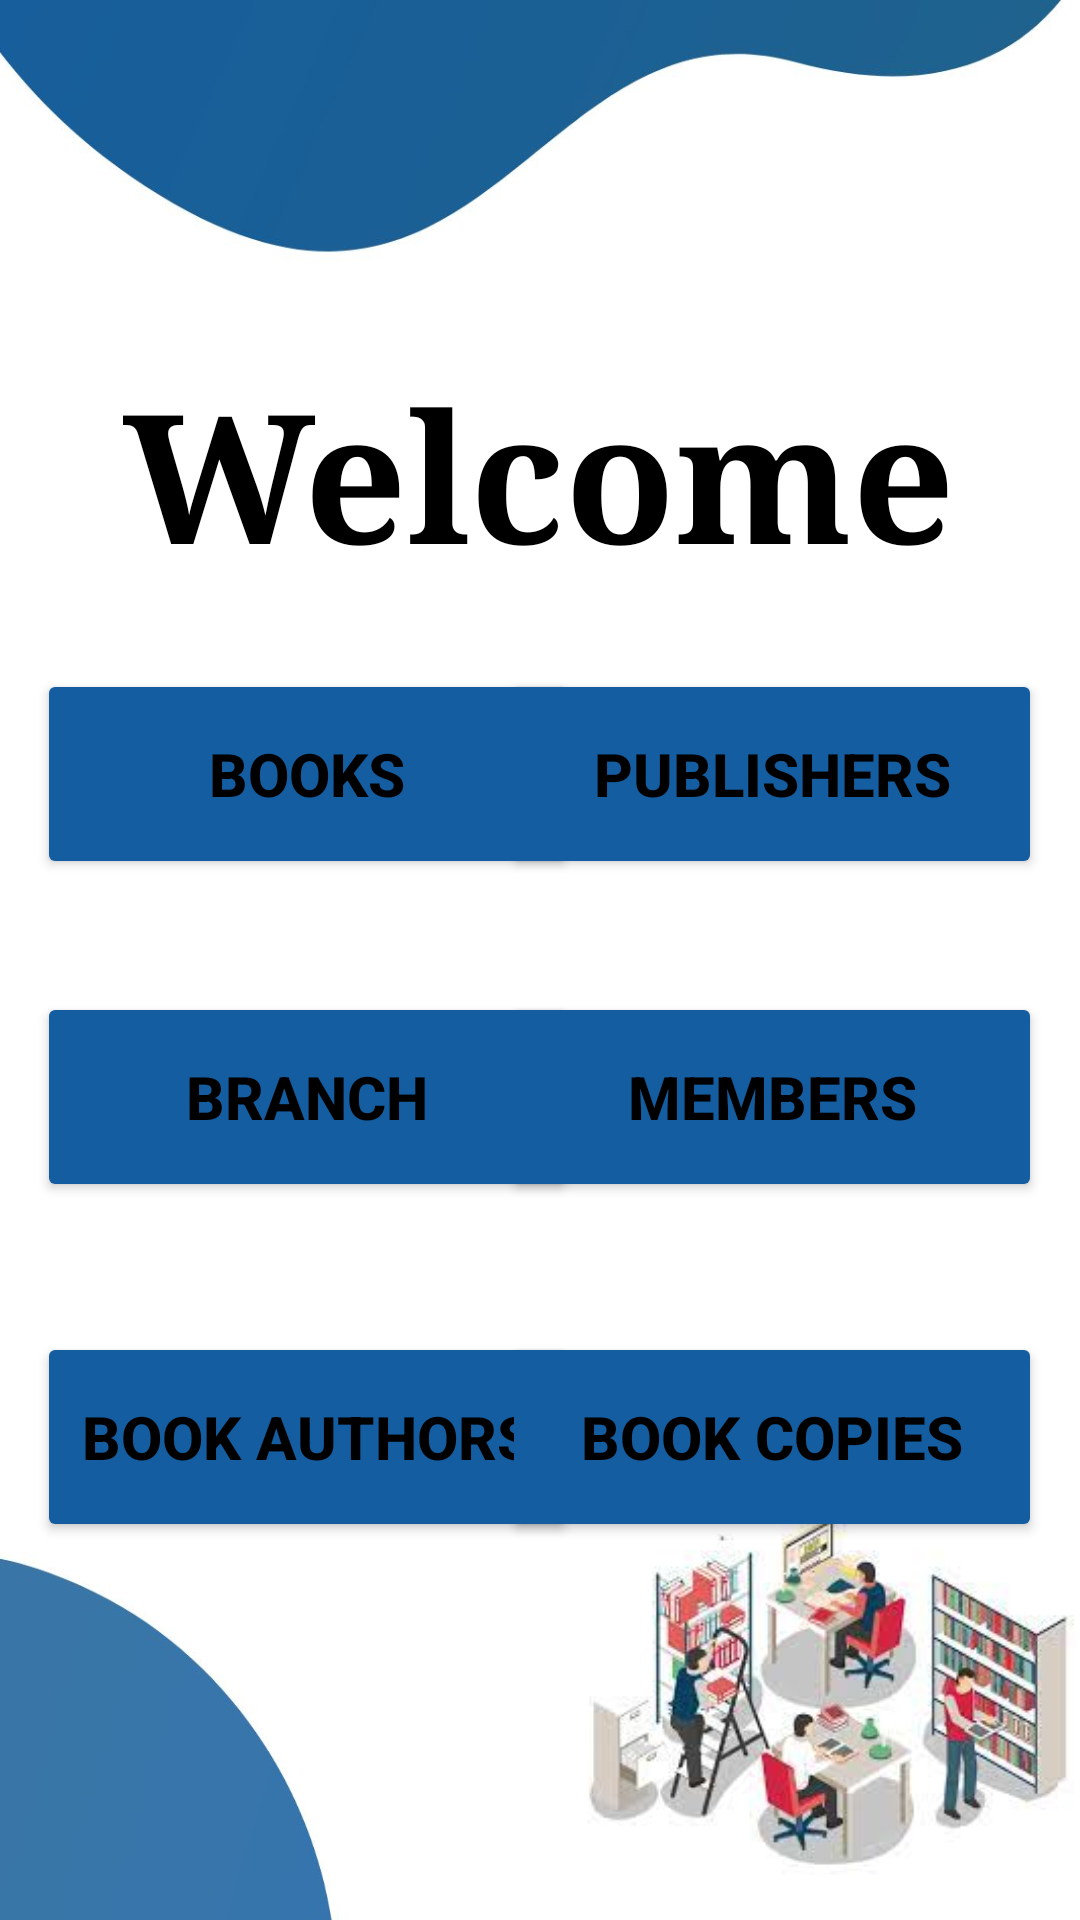

Write the Android layout XML for this screen, with the resource values it uses.
<!-- AndroidManifest.xml: application theme Theme.MyLibrary -->
<!-- res/layout/activity_home.xml -->
<?xml version="1.0" encoding="utf-8"?>
<androidx.constraintlayout.widget.ConstraintLayout xmlns:android="http://schemas.android.com/apk/res/android"
    xmlns:app="http://schemas.android.com/apk/res-auto"
    xmlns:tools="http://schemas.android.com/tools"
    android:layout_width="match_parent"
    android:layout_height="match_parent"
    android:background="@drawable/bg"
    tools:context=".Home">

    <TextView
        android:id="@+id/textView2"
        android:layout_width="328dp"
        android:layout_height="71dp"
        android:fontFamily="serif"
        android:text="Welcome"
        android:textAlignment="center"
        android:textColor="@color/black"
        android:textSize="60sp"
        android:textStyle="bold"
        app:layout_constraintBottom_toBottomOf="parent"
        app:layout_constraintEnd_toEndOf="parent"
        app:layout_constraintHorizontal_bias="0.493"
        app:layout_constraintStart_toStartOf="parent"
        app:layout_constraintTop_toTopOf="parent"
        app:layout_constraintVertical_bias="0.206" />

    <Button
        android:id="@+id/button2"
        android:layout_width="180dp"
        android:layout_height="70dp"
        android:backgroundTint="@color/blue"
        android:text="Books"
        android:textColor="@color/black"
        android:textSize="20sp"
        android:textStyle="bold"
        app:layout_constraintBottom_toBottomOf="parent"
        app:layout_constraintEnd_toEndOf="parent"
        app:layout_constraintHorizontal_bias="0.069"
        app:layout_constraintStart_toStartOf="parent"
        app:layout_constraintTop_toTopOf="parent"
        app:layout_constraintVertical_bias="0.391" />

    <Button
        android:id="@+id/button3"
        android:layout_width="180dp"
        android:layout_height="70dp"
        android:backgroundTint="@color/blue"
        android:text="Publishers"
        android:textColor="@color/black"
        android:textSize="20sp"
        android:textStyle="bold"
        app:layout_constraintBottom_toBottomOf="parent"
        app:layout_constraintEnd_toEndOf="parent"
        app:layout_constraintHorizontal_bias="0.93"
        app:layout_constraintStart_toStartOf="parent"
        app:layout_constraintTop_toTopOf="parent"
        app:layout_constraintVertical_bias="0.391" />

    <Button
        android:id="@+id/button4"
        android:layout_width="180dp"
        android:layout_height="70dp"
        android:backgroundTint="@color/blue"
        android:text="Branch"
        android:textColor="@color/black"
        android:textSize="20sp"
        android:textStyle="bold"
        app:layout_constraintBottom_toBottomOf="parent"
        app:layout_constraintEnd_toEndOf="parent"
        app:layout_constraintHorizontal_bias="0.069"
        app:layout_constraintStart_toStartOf="parent"
        app:layout_constraintTop_toTopOf="parent"
        app:layout_constraintVertical_bias="0.58" />

    <Button
        android:id="@+id/button5"
        android:layout_width="180dp"
        android:layout_height="70dp"
        android:backgroundTint="@color/blue"
        android:text="Members"
        android:textColor="@color/black"
        android:textSize="20sp"
        android:textStyle="bold"
        app:layout_constraintBottom_toBottomOf="parent"
        app:layout_constraintEnd_toEndOf="parent"
        app:layout_constraintHorizontal_bias="0.93"
        app:layout_constraintStart_toStartOf="parent"
        app:layout_constraintTop_toTopOf="parent"
        app:layout_constraintVertical_bias="0.58" />

    <Button
        android:id="@+id/button6"
        android:layout_width="180dp"
        android:layout_height="70dp"
        android:backgroundTint="@color/blue"
        android:text="Book Authors"
        android:textColor="@color/black"
        android:textSize="20sp"
        android:textStyle="bold"
        app:layout_constraintBottom_toBottomOf="parent"
        app:layout_constraintEnd_toEndOf="parent"
        app:layout_constraintHorizontal_bias="0.069"
        app:layout_constraintStart_toStartOf="parent"
        app:layout_constraintTop_toTopOf="parent"
        app:layout_constraintVertical_bias="0.779" />

    <Button
        android:id="@+id/button7"
        android:layout_width="180dp"
        android:layout_height="70dp"
        android:backgroundTint="@color/blue"
        android:text="Book Copies"
        android:textColor="@color/black"
        android:textSize="20sp"
        android:textStyle="bold"
        app:layout_constraintBottom_toBottomOf="parent"
        app:layout_constraintEnd_toEndOf="parent"
        app:layout_constraintHorizontal_bias="0.93"
        app:layout_constraintStart_toStartOf="parent"
        app:layout_constraintTop_toTopOf="parent"
        app:layout_constraintVertical_bias="0.779" />

    <ImageView
        android:id="@+id/imageView2"
        android:layout_width="175dp"
        android:layout_height="137dp"
        app:layout_constraintBottom_toBottomOf="parent"
        app:layout_constraintEnd_toEndOf="parent"
        app:layout_constraintHorizontal_bias="1.0"
        app:layout_constraintStart_toStartOf="parent"
        app:layout_constraintTop_toTopOf="parent"
        app:layout_constraintVertical_bias="1.0"
        app:srcCompat="@drawable/img1" />

</androidx.constraintlayout.widget.ConstraintLayout>
<!-- resources referenced by this layout -->
<resources>
  <color name="black">#FF000000</color>
  <color name="blue">#145DA0</color>
  <!-- drawable bg: jpg bitmap (drawable, 55733 bytes) -->
  <!-- drawable img1: jpeg bitmap (drawable, 9028 bytes) -->
  <style name="Theme.MyLibrary" parent="Base.Theme.MyLibrary" />
  <style name="Base.Theme.MyLibrary" parent="Theme.AppCompat.DayNight.NoActionBar">
          
          
      </style>
</resources>
